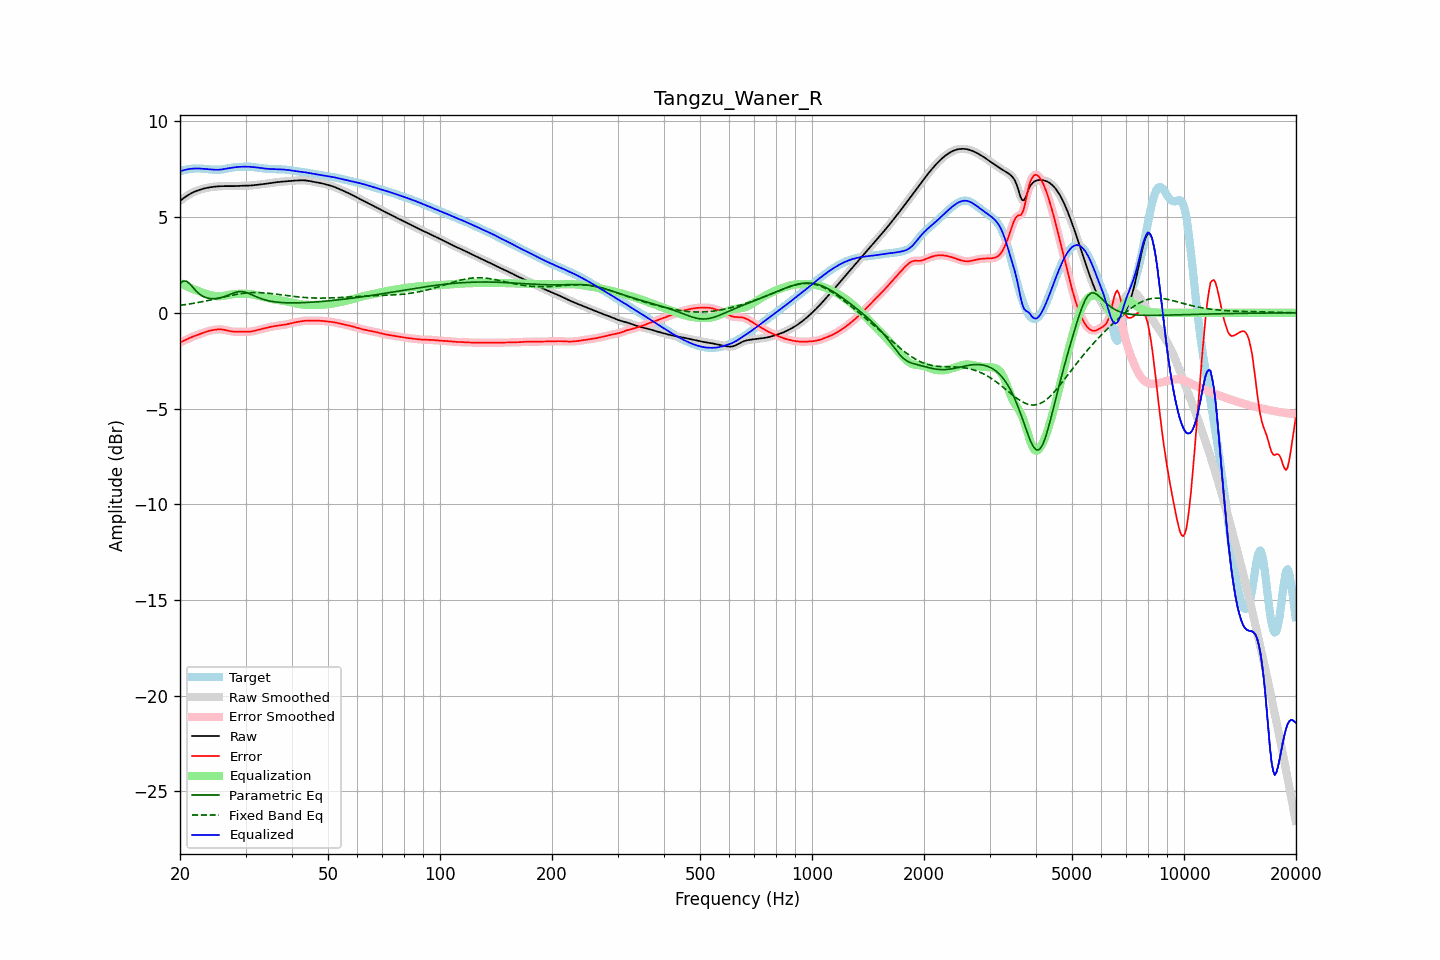

The data file committed next to this chart (first rows):
frequency, raw, error, smoothed, error_smoothed, equalization, parametric_eq, fixed_band_eq, equalized_raw, equalized_smoothed, target
20.00, 5.85, -1.55, 5.85, -1.55, 1.56, 1.52, 0.39, 7.40, 7.40, 7.40
20.20, 5.91, -1.51, 5.91, -1.51, 1.51, 1.59, 0.40, 7.43, 7.43, 7.43
20.40, 5.98, -1.48, 5.98, -1.47, 1.47, 1.66, 0.41, 7.45, 7.45, 7.45
20.61, 6.04, -1.43, 6.04, -1.43, 1.43, 1.66, 0.42, 7.47, 7.47, 7.47
20.81, 6.10, -1.39, 6.10, -1.39, 1.39, 1.66, 0.44, 7.49, 7.49, 7.49
21.02, 6.15, -1.35, 6.15, -1.35, 1.35, 1.59, 0.45, 7.50, 7.50, 7.50
21.23, 6.20, -1.31, 6.20, -1.31, 1.32, 1.52, 0.46, 7.52, 7.52, 7.51
21.44, 6.25, -1.28, 6.25, -1.28, 1.28, 1.43, 0.48, 7.53, 7.53, 7.52
21.66, 6.29, -1.24, 6.29, -1.24, 1.25, 1.33, 0.49, 7.54, 7.54, 7.53
21.87, 6.33, -1.21, 6.33, -1.21, 1.21, 1.24, 0.51, 7.54, 7.54, 7.54
22.09, 6.36, -1.18, 6.36, -1.18, 1.18, 1.14, 0.52, 7.54, 7.54, 7.54
22.31, 6.39, -1.15, 6.39, -1.15, 1.15, 1.06, 0.54, 7.54, 7.54, 7.55
22.54, 6.42, -1.12, 6.42, -1.12, 1.12, 0.99, 0.55, 7.54, 7.54, 7.54
22.76, 6.45, -1.09, 6.45, -1.09, 1.09, 0.93, 0.57, 7.54, 7.54, 7.54
22.99, 6.47, -1.06, 6.47, -1.06, 1.06, 0.88, 0.58, 7.53, 7.53, 7.53
23.22, 6.50, -1.03, 6.50, -1.03, 1.03, 0.84, 0.60, 7.52, 7.52, 7.52
23.45, 6.52, -1.00, 6.52, -1.00, 1.00, 0.80, 0.62, 7.52, 7.52, 7.52
23.69, 6.54, -0.97, 6.54, -0.97, 0.97, 0.78, 0.63, 7.51, 7.51, 7.51
23.92, 6.55, -0.95, 6.55, -0.95, 0.95, 0.76, 0.65, 7.50, 7.50, 7.50
24.16, 6.56, -0.93, 6.56, -0.93, 0.93, 0.75, 0.67, 7.49, 7.49, 7.49
24.40, 6.58, -0.91, 6.58, -0.91, 0.91, 0.74, 0.69, 7.48, 7.48, 7.48
24.65, 6.59, -0.89, 6.59, -0.89, 0.89, 0.74, 0.71, 7.48, 7.48, 7.48
24.89, 6.60, -0.88, 6.60, -0.88, 0.88, 0.74, 0.73, 7.47, 7.47, 7.48
25.14, 6.60, -0.87, 6.60, -0.87, 0.87, 0.75, 0.75, 7.47, 7.47, 7.47
25.39, 6.61, -0.86, 6.61, -0.86, 0.87, 0.76, 0.76, 7.48, 7.48, 7.47
25.65, 6.62, -0.86, 6.62, -0.86, 0.87, 0.78, 0.78, 7.48, 7.48, 7.48
25.91, 6.62, -0.87, 6.62, -0.87, 0.87, 0.80, 0.80, 7.49, 7.49, 7.49
26.16, 6.62, -0.88, 6.62, -0.88, 0.89, 0.83, 0.82, 7.51, 7.51, 7.50
26.43, 6.62, -0.90, 6.62, -0.90, 0.90, 0.86, 0.84, 7.52, 7.52, 7.52
26.69, 6.62, -0.92, 6.62, -0.92, 0.92, 0.89, 0.86, 7.54, 7.54, 7.54
26.96, 6.62, -0.94, 6.62, -0.94, 0.93, 0.93, 0.88, 7.55, 7.55, 7.56
27.23, 6.62, -0.96, 6.62, -0.95, 0.95, 0.96, 0.89, 7.57, 7.57, 7.57
27.50, 6.62, -0.97, 6.62, -0.97, 0.96, 1.00, 0.91, 7.58, 7.58, 7.59
27.77, 6.62, -0.98, 6.62, -0.98, 0.97, 1.03, 0.93, 7.59, 7.59, 7.60
28.05, 6.62, -0.99, 6.62, -0.99, 0.98, 1.06, 0.95, 7.60, 7.61, 7.61
28.33, 6.63, -0.99, 6.63, -0.99, 0.99, 1.08, 0.96, 7.61, 7.61, 7.61
28.62, 6.63, -0.99, 6.63, -0.99, 0.99, 1.10, 0.98, 7.62, 7.62, 7.62
28.90, 6.64, -0.99, 6.64, -0.99, 0.99, 1.11, 0.99, 7.63, 7.63, 7.62
29.19, 6.64, -0.99, 6.64, -0.99, 0.99, 1.12, 1.00, 7.63, 7.63, 7.63
29.48, 6.64, -0.99, 6.64, -0.99, 1.00, 1.11, 1.01, 7.64, 7.64, 7.63
29.78, 6.64, -0.99, 6.64, -0.99, 1.00, 1.09, 1.02, 7.64, 7.64, 7.64
30.08, 6.64, -0.99, 6.64, -0.99, 0.99, 1.07, 1.03, 7.64, 7.64, 7.64
30.38, 6.65, -0.99, 6.65, -0.99, 0.99, 1.04, 1.04, 7.64, 7.64, 7.64
30.68, 6.65, -0.99, 6.65, -0.99, 0.98, 1.01, 1.05, 7.63, 7.63, 7.64
30.99, 6.65, -0.98, 6.65, -0.98, 0.97, 0.97, 1.05, 7.63, 7.63, 7.63
31.30, 6.66, -0.97, 6.66, -0.97, 0.96, 0.93, 1.05, 7.62, 7.62, 7.63
31.61, 6.67, -0.95, 6.67, -0.95, 0.95, 0.89, 1.06, 7.61, 7.61, 7.62
31.93, 6.68, -0.93, 6.68, -0.93, 0.93, 0.86, 1.06, 7.61, 7.60, 7.60
32.24, 6.69, -0.90, 6.69, -0.90, 0.91, 0.82, 1.06, 7.59, 7.59, 7.59
32.57, 6.70, -0.88, 6.70, -0.88, 0.88, 0.79, 1.06, 7.58, 7.58, 7.58
32.89, 6.71, -0.86, 6.71, -0.86, 0.86, 0.75, 1.05, 7.57, 7.57, 7.57
33.22, 6.72, -0.84, 6.72, -0.84, 0.84, 0.72, 1.05, 7.56, 7.56, 7.56
33.55, 6.73, -0.82, 6.73, -0.82, 0.82, 0.70, 1.04, 7.55, 7.55, 7.55
33.89, 6.74, -0.80, 6.74, -0.80, 0.80, 0.67, 1.04, 7.54, 7.54, 7.54
34.23, 6.75, -0.78, 6.75, -0.78, 0.78, 0.65, 1.03, 7.53, 7.53, 7.53
34.57, 6.76, -0.76, 6.76, -0.76, 0.76, 0.63, 1.02, 7.52, 7.52, 7.52
34.92, 6.78, -0.74, 6.78, -0.74, 0.74, 0.61, 1.01, 7.52, 7.52, 7.52
35.27, 6.79, -0.72, 6.79, -0.72, 0.72, 0.60, 1.00, 7.51, 7.51, 7.51
35.62, 6.80, -0.71, 6.80, -0.71, 0.71, 0.58, 0.99, 7.51, 7.51, 7.51
35.97, 6.81, -0.69, 6.81, -0.69, 0.69, 0.57, 0.98, 7.51, 7.51, 7.51
... 635 more rows
